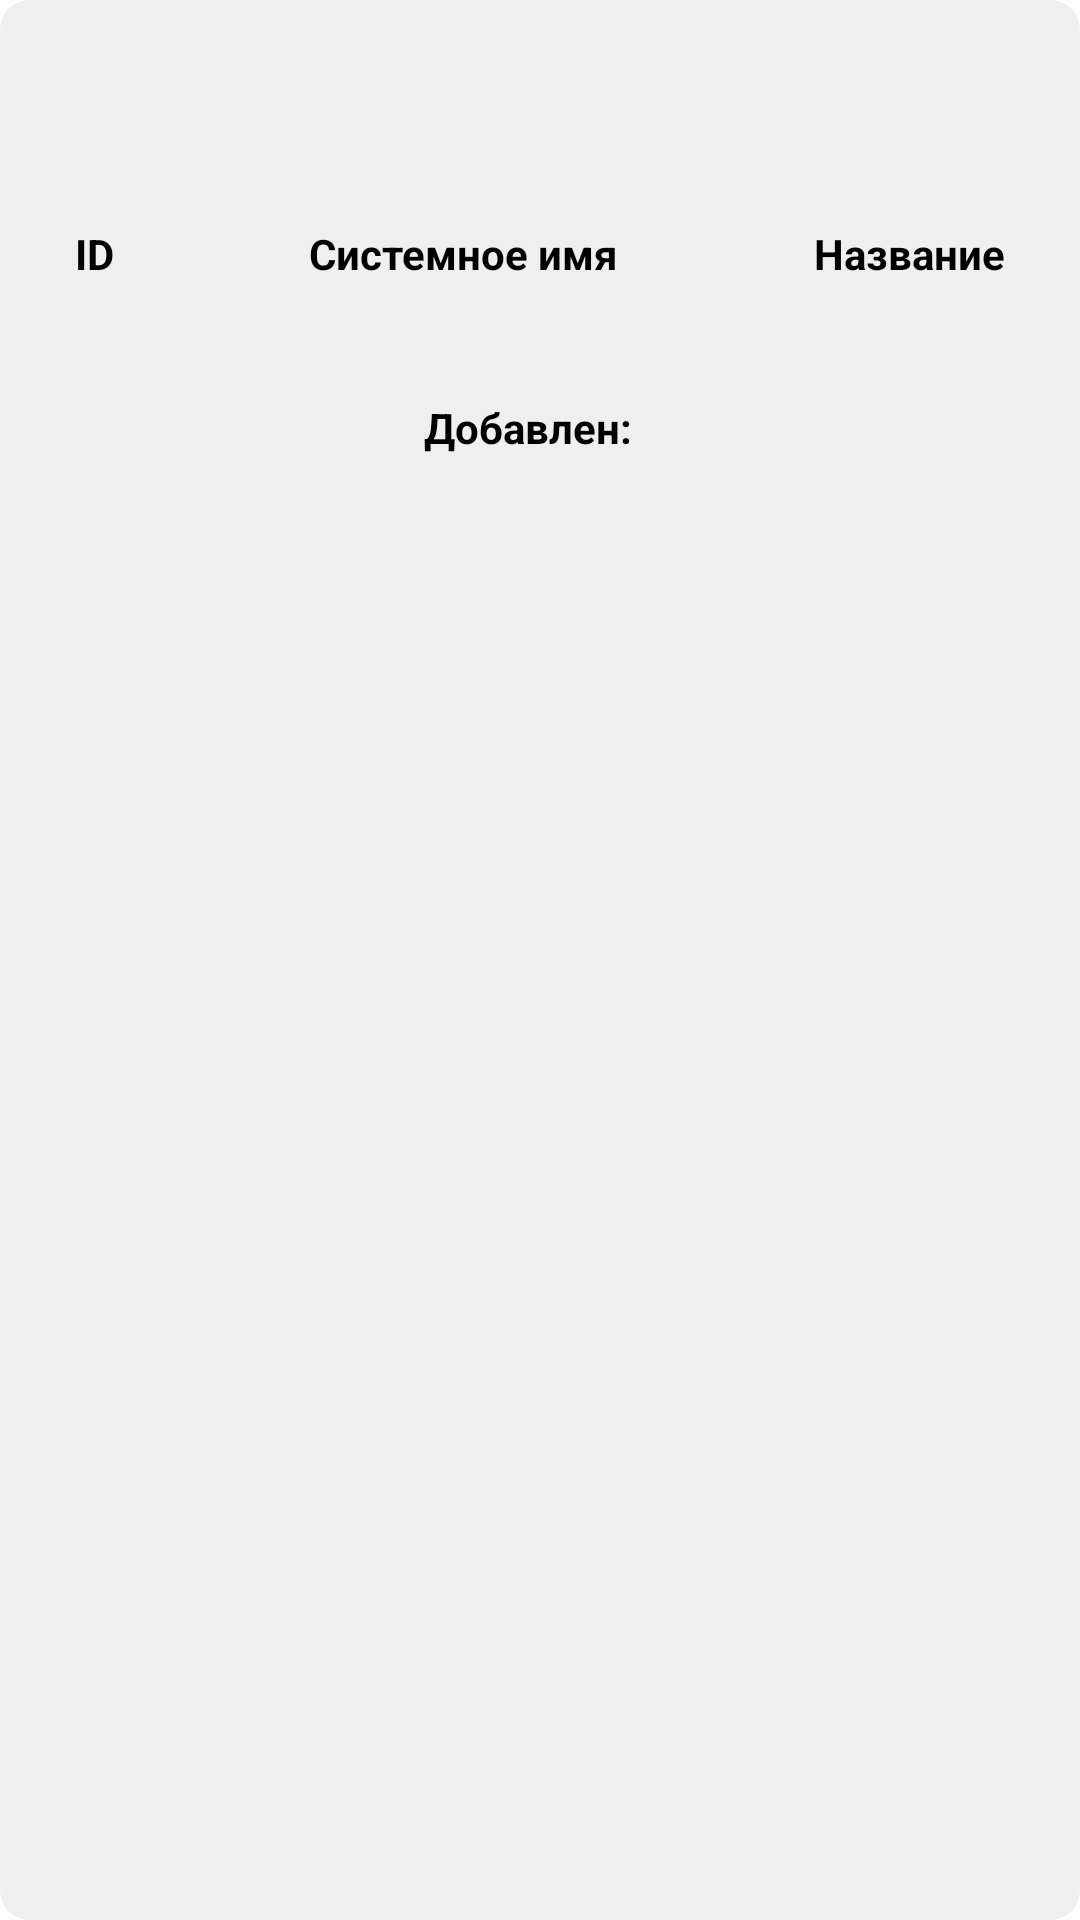

Reconstruct the res/layout file that produces this screen, plus the resources it refers to.
<!-- AndroidManifest.xml: application theme Theme.VideocamerasDisplayApp -->
<!-- res/layout/fragment_class.xml -->
<?xml version="1.0" encoding="utf-8"?>
<LinearLayout xmlns:android="http://schemas.android.com/apk/res/android"
    android:id="@+id/root"
    android:layout_width="match_parent"
    android:layout_height="wrap_content"
    android:orientation="vertical"
    android:background="@drawable/item_rounded_corner"
    android:padding="@dimen/class_item_padding"
    android:layout_marginTop="@dimen/classes_list_gap">

    <LinearLayout
        android:id="@+id/header"
        android:layout_width="match_parent"
        android:layout_height="wrap_content"
        android:orientation="horizontal"
        android:gravity="center_vertical">

        <LinearLayout
            android:layout_width="wrap_content"
            android:layout_height="wrap_content"
            android:layout_weight="1"
            android:gravity="center_vertical"
            android:orientation="horizontal">

            <LinearLayout
                android:id="@+id/color_display"
                android:layout_width="@dimen/color_display_size"
                android:layout_height="@dimen/color_display_size"
                android:layout_marginEnd="@dimen/item_header_gap"
                android:orientation="horizontal" />

            <TextView
                android:id="@+id/tv_label"
                android:layout_width="wrap_content"
                android:layout_height="wrap_content"
                android:textColor="?attr/colorAccent"
                android:textSize="@dimen/p" />

        </LinearLayout>

        <LinearLayout
            android:layout_width="wrap_content"
            android:layout_height="wrap_content"
            android:gravity="center_vertical"
            android:orientation="horizontal">

            <LinearLayout
                android:id="@+id/btn_edit_class"
                android:layout_width="@dimen/image_button_size"
                android:layout_height="@dimen/image_button_size"
                android:gravity="center"
                android:orientation="horizontal"
                android:background="@drawable/image_button_drawable"
                android:clickable="true"
                android:focusable="true">

                <ImageView
                    android:layout_width="@dimen/image_button_image_size"
                    android:layout_height="@dimen/image_button_image_size"
                    android:background="@android:color/transparent"
                    android:contentDescription="@string/button_edit_desc"
                    android:src="@drawable/ic_icon_edit" />

            </LinearLayout>

            <LinearLayout
                android:id="@+id/btn_delete_class"
                android:layout_width="@dimen/image_button_size"
                android:layout_height="@dimen/image_button_size"
                android:gravity="center"
                android:orientation="horizontal"
                android:background="@drawable/image_button_drawable"
                android:clickable="true"
                android:focusable="true">

                <ImageView
                    android:layout_width="@dimen/image_button_image_size"
                    android:layout_height="@dimen/image_button_image_size"
                    android:background="@android:color/transparent"
                    android:contentDescription="@string/button_edit_desc"
                    android:src="@drawable/ic_icon_delete" />

            </LinearLayout>

        </LinearLayout>

    </LinearLayout>

    <LinearLayout
        android:id="@+id/body"
        android:layout_width="match_parent"
        android:layout_height="wrap_content"
        android:orientation="horizontal"
        android:gravity="center"
        android:layout_marginTop="@dimen/item_content_gap"
        android:layout_marginBottom="@dimen/item_content_gap"
        android:paddingStart="@dimen/item_body_padding"
        android:paddingEnd="@dimen/item_body_padding">

        <LinearLayout
            android:layout_width="wrap_content"
            android:layout_height="wrap_content"
            android:orientation="vertical"
            android:gravity="center_horizontal">

            <TextView
                android:layout_width="wrap_content"
                android:layout_height="wrap_content"
                android:text="@string/item_class_id_label"
                android:textStyle="bold"
                android:textSize="@dimen/span"
                android:textColor="?attr/colorAccent" />

            <TextView
                android:id="@+id/tv_id"
                android:layout_width="wrap_content"
                android:layout_height="wrap_content"
                android:textSize="@dimen/span"
                android:textColor="?attr/colorAccent" />

        </LinearLayout>

        <LinearLayout
            android:layout_width="wrap_content"
            android:layout_height="wrap_content"
            android:orientation="vertical"
            android:gravity="center_horizontal"
            android:layout_weight="1">

            <TextView
                android:layout_width="wrap_content"
                android:layout_height="wrap_content"
                android:text="@string/item_class_name_label"
                android:textStyle="bold"
                android:textSize="@dimen/span"
                android:textColor="?attr/colorAccent" />

            <TextView
                android:id="@+id/tv_name"
                android:layout_width="wrap_content"
                android:layout_height="wrap_content"
                android:textSize="@dimen/span"
                android:textColor="?attr/colorAccent" />

        </LinearLayout>

        <LinearLayout
            android:layout_width="wrap_content"
            android:layout_height="wrap_content"
            android:orientation="vertical"
            android:gravity="center_horizontal">

            <TextView
                android:layout_width="wrap_content"
                android:layout_height="wrap_content"
                android:text="@string/item_class_title_label"
                android:textStyle="bold"
                android:textSize="@dimen/span"
                android:textColor="?attr/colorAccent" />

            <TextView
                android:id="@+id/tv_title"
                android:layout_width="wrap_content"
                android:layout_height="wrap_content"
                android:textSize="@dimen/span"
                android:textColor="?attr/colorAccent" />

        </LinearLayout>

    </LinearLayout>

    <LinearLayout
        android:id="@+id/footer"
        android:layout_width="match_parent"
        android:layout_height="wrap_content"
        android:orientation="horizontal"
        android:gravity="center">

        <TextView
            android:layout_width="wrap_content"
            android:layout_height="wrap_content"
            android:text="@string/item_class_created_at_label"
            android:textSize="@dimen/span"
            android:textStyle="bold"
            android:textColor="?attr/colorAccent"
            android:layout_marginEnd="@dimen/item_datetime_gap" />

        <TextView
            android:id="@+id/tv_created_at"
            android:layout_width="wrap_content"
            android:layout_height="wrap_content"
            android:textSize="@dimen/span"
            android:textColor="?attr/colorAccent" />

    </LinearLayout>

</LinearLayout>
<!-- resources referenced by this layout -->
<resources>
  <dimen name="class_item_padding">15dp</dimen>
  <dimen name="classes_list_gap">15dp</dimen>
  <dimen name="color_display_size">30dp</dimen>
  <dimen name="image_button_image_size">24dp</dimen>
  <dimen name="image_button_size">40dp</dimen>
  <dimen name="item_body_padding">10dp</dimen>
  <dimen name="item_content_gap">20dp</dimen>
  <dimen name="item_datetime_gap">8dp</dimen>
  <dimen name="item_header_gap">15dp</dimen>
  <dimen name="p">16sp</dimen>
  <dimen name="span">14sp</dimen>
  <!-- drawable ic_icon_delete (drawable) -->
  <?xml version="1.0" encoding="utf-8"?>
  <bitmap xmlns:android="http://schemas.android.com/apk/res/android"
      android:src="@drawable/delete"
      android:tint="?attr/colorAccent" />
  <!-- drawable ic_icon_edit (drawable) -->
  <?xml version="1.0" encoding="utf-8"?>
  <bitmap xmlns:android="http://schemas.android.com/apk/res/android"
      android:src="@drawable/edit"
      android:tint="?attr/colorAccent" />
  <!-- drawable image_button_drawable (drawable) -->
  <?xml version="1.0" encoding="utf-8"?>
  <selector xmlns:android="http://schemas.android.com/apk/res/android">
      <item android:state_pressed="true">
          <shape android:shape="rectangle">
              <solid android:color="@color/drag_element" />
              <corners android:radius="100dp" />
          </shape>
      </item>
      <item>
          <shape android:shape="rectangle">
              <solid android:color="@android:color/transparent" />
              <corners android:radius="100dp" />
          </shape>
      </item>
  </selector>
  <!-- drawable item_rounded_corner (drawable) -->
  <shape xmlns:android="http://schemas.android.com/apk/res/android"
      android:shape="rectangle">
      <solid android:color="@color/item_bg_light" />
      <corners android:radius="10dp" />
  </shape>
  <string name="button_edit_desc">Редактировать</string>
  <string name="item_class_created_at_label">Добавлен:</string>
  <string name="item_class_id_label">ID</string>
  <string name="item_class_name_label">Системное имя</string>
  <string name="item_class_title_label">Название</string>
  <style name="Theme.VideocamerasDisplayApp" parent="Theme.MaterialComponents.DayNight.DarkActionBar">
          
          <item name="colorPrimary">@color/main</item>
          <item name="colorPrimaryVariant">@color/main_variant</item>
          <item name="colorOnPrimary">@color/white</item>
          
          <item name="colorSecondary">@color/teal_200</item>
          <item name="colorSecondaryVariant">@color/teal_700</item>
          <item name="colorOnSecondary">@color/black</item>
          
          <item name="android:statusBarColor">?attr/colorPrimaryVariant</item>
          
          <item name="colorAccent">@color/black</item>
      </style>
  <color name="drag_element">#80DDDDDD</color>
  <color name="item_bg_light">#EFEFEF</color>
  <color name="main">#159829</color>
  <color name="main_variant">#226B2D</color>
  <color name="white">#FFFFFFFF</color>
  <color name="teal_200">#FF03DAC5</color>
  <color name="teal_700">#FF018786</color>
  <color name="black">#FF000000</color>
</resources>
